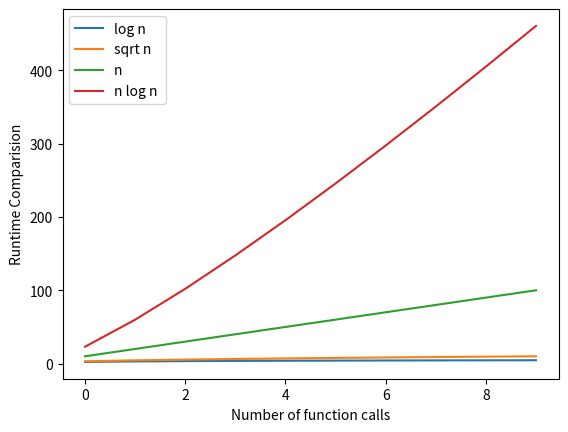

Reproduce this figure in Python.
import numpy as np, math
import matplotlib.pyplot as plt

def f(n):
    e1 = np.log(n)
    e2 = np.sqrt(n)
    e3 = n
    e4 = n*(np.log(n))
    e5 = n**2
    e6 = n**3
    e7 = 2**n
    e8 = math.factorial(n)
    return [e1,e2,e3,e4,e5,e6,e7,e8]

ss = [10,20,30,40,50,60,70,80,90,100]


def run(n):
    M = [list(),list(),list(),list(),
        list(),list(),list(),list()]
    for i in range(len(n)):
        temp = f(n[i])
        M[0].append(temp[0])
        M[1].append(temp[1])
        M[2].append(temp[2])
        M[3].append(temp[3])
        M[4].append(temp[4])
        M[5].append(temp[5])
        M[6].append(temp[6])
        M[7].append(temp[7])
    return M

M = run(ss)

print(M)


    
def plot(M):
    X = np.arange(len(M[0]))
    plt.figure()
    plt.plot(X,M[0],label = "log n")
    plt.plot(X,M[1],label = "sqrt n")
    plt.plot(X,M[2],label = "n ")
    plt.plot(X,M[3],label = "n log n ")
    #plt.plot(X,M[4],label = "n^2 ")
    #plt.plot(X,M[5],label = "n^3")
    #plt.plot(X,M[6],label = "2^n")
    #plt.plot(X,M[7],label = " n!")
    plt.xlabel("Number of function calls")
    plt.ylabel("Runtime Comparision")
    plt.legend(loc = "best")
    plt.show()

plot(M)